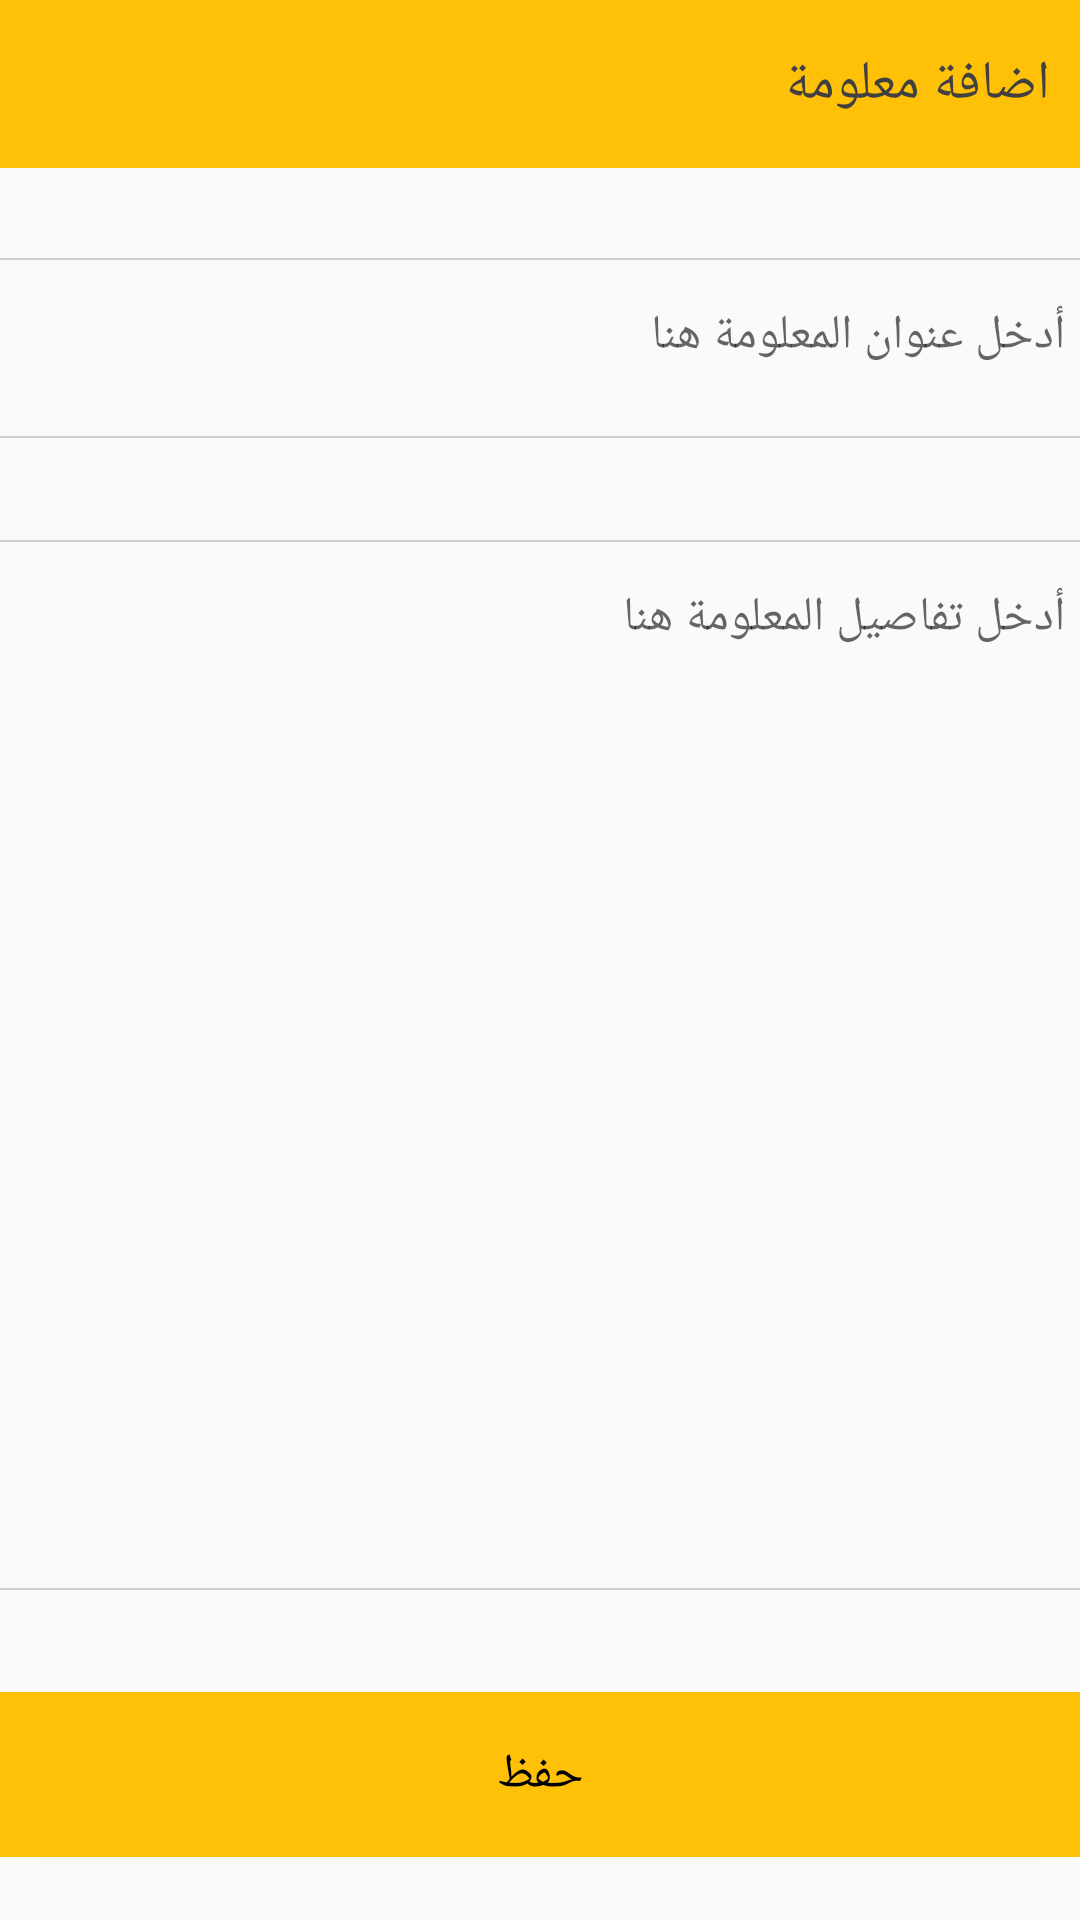

Produce the Android XML layout that renders to this screen, including the resource entries it uses.
<!-- AndroidManifest.xml: application theme AppTheme -->
<!-- res/layout/fragment_add_parg.xml -->
<?xml version="1.0" encoding="utf-8"?>
<LinearLayout xmlns:android="http://schemas.android.com/apk/res/android"
    xmlns:tools="http://schemas.android.com/tools"
    android:layout_width="match_parent"
    android:layout_height="match_parent"
    android:orientation="vertical"
    tools:context=".admin.AddInfo">
    <androidx.appcompat.widget.Toolbar
        android:layout_width="match_parent"
        android:layout_height="wrap_content"
        android:background="@color/colorPrimary"
        android:layout_marginBottom="10dp">
        <TextView
            android:layout_width="match_parent"
            android:layout_height="wrap_content"
            android:text="اضافة معلومة"
            android:textColor="#404040"
            android:textSize="@dimen/text_normal"
            android:textAlignment="textStart"
            android:layout_marginEnd="10dp"/>

    </androidx.appcompat.widget.Toolbar>
    <EditText
        android:id="@+id/title"
        style="@style/cairo"
        android:layout_width="380dp"
        android:layout_height="60dp"
        android:layout_gravity="center"
        android:layout_marginTop="20dp"
        android:background="@drawable/shape_edit"
        android:gravity="top|right"
        android:hint="أدخل عنوان المعلومة هنا"
        android:inputType="text"
        android:padding="15sp"
        android:textSize="@dimen/text_small"
        />

    <TextView
        android:id="@+id/validTitle"
        style="@style/cairo"
        android:layout_width="380dp"
        android:layout_height="wrap_content"
        android:layout_gravity="center"
        android:layout_marginTop="5dp"
        android:textColor="#F44336"
        android:textSize="14sp" />

    <EditText
        android:id="@+id/desc"
        style="@style/cairo"
        android:layout_width="380dp"
        android:layout_height="350dp"
        android:layout_gravity="center"
        android:layout_marginTop="10dp"
        android:background="@drawable/shape_edit"
        android:gravity="top|right"
        android:hint="أدخل تفاصيل المعلومة هنا"
        android:inputType="textMultiLine"
        android:overScrollMode="always"
        android:padding="15sp"
        android:scrollbarStyle="insideInset"
        android:textSize="@dimen/text_small" />
    <TextView
        android:id="@+id/validDesc"
        style="@style/cairo"
        android:layout_width="380dp"
        android:layout_height="wrap_content"
        android:layout_gravity="center"
        android:layout_marginTop="5dp"
        android:textColor="#F44336"
        android:textSize="14sp" />
    <Button
        android:id="@+id/btnBarg"
        style="@style/cairo"
        android:layout_width="380dp"
        android:layout_height="55dp"
        android:layout_gravity="center"
        android:layout_marginTop="10dp"
        android:background="@drawable/shape_btn"
        android:text="حفظ"
        android:textSize="@dimen/text_small"
        android:textColor="#010101"/>
</LinearLayout>
<!-- resources referenced by this layout -->
<resources>
  <color name="colorPrimary">#FFC107</color>
  <dimen name="text_normal">18sp</dimen>
  <dimen name="text_small">16sp</dimen>
  <!-- drawable shape_btn (drawable) -->
  <?xml version="1.0" encoding="utf-8"?>
  <shape xmlns:android="http://schemas.android.com/apk/res/android"
      android:shape="rectangle">
      <corners android:radius="4dp" /> 
  
      <solid android:color="@color/colorPrimary" />
  
  </shape>
  <!-- drawable shape_edit (drawable) -->
  <?xml version="1.0" encoding="utf-8"?>
  <shape xmlns:android="http://schemas.android.com/apk/res/android"
      android:shape="rectangle">
      <corners android:radius="4dp" /> 
      <stroke
          android:width="0.8dp"
          android:color="#CFCDCD" />
      <padding
          android:right="20dp"/>
  
  </shape>
  <style name="cairo" parent="TextAppearance.AppCompat">
          <item name="fontFamily">@font/font_cairo</item>
      </style>
  <style name="AppTheme" parent="Theme.AppCompat.DayNight.DarkActionBar">
          
          <item name="titleTextColor">#222222</item>
          <item name="colorPrimary">@color/colorPrimary</item>
          <item name="colorPrimaryDark">@color/colorPrimaryDark</item>
          <item name="colorAccent">@color/colorAccent</item>
          <item name="android:textColorSecondary">#818181</item>
          <item name="android:colorSecondary">#000</item>
          <item name="android:textViewStyle">@style/cairo</item>
  
      </style>
  <color name="colorPrimaryDark">#FFC107</color>
  <color name="colorAccent">#FFC107</color>
</resources>
